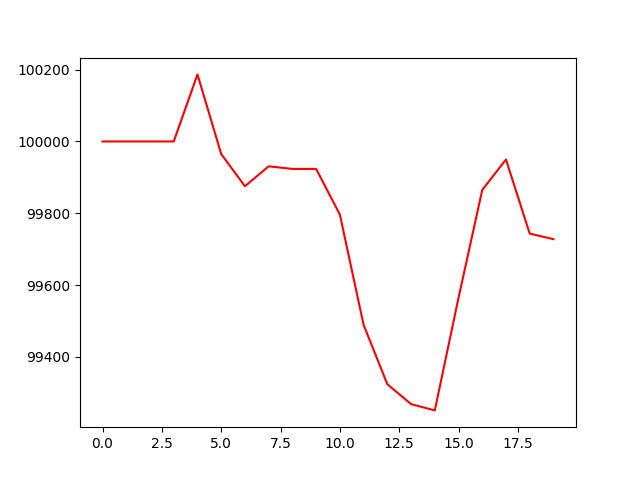

Data behind this chart, as committed beside it:
account_value, date, daily_return
100000, 2024-02-15, 
100000, 2024-02-16, 0.0
100000, 2024-02-20, 0.0
100000, 2024-02-21, 0.0
100187, 2024-02-22, 0.001868
99965, 2024-02-23, -0.002212
99875, 2024-02-26, -0.0008986
99931, 2024-02-27, 0.0005561
99924, 2024-02-28, -7.31025471507607e-05
99924, 2024-02-29, 0.0
99796, 2024-03-01, -0.001272
99489, 2024-03-04, -0.003077
99324, 2024-03-05, -0.001662
99269, 2024-03-06, -0.0005578
99251, 2024-03-07, -0.0001764
99565, 2024-03-08, 0.003159
99865, 2024-03-11, 0.003017
99950, 2024-03-12, 0.0008475
99743, 2024-03-13, -0.002064
99728, 2024-03-14, -0.0001544
